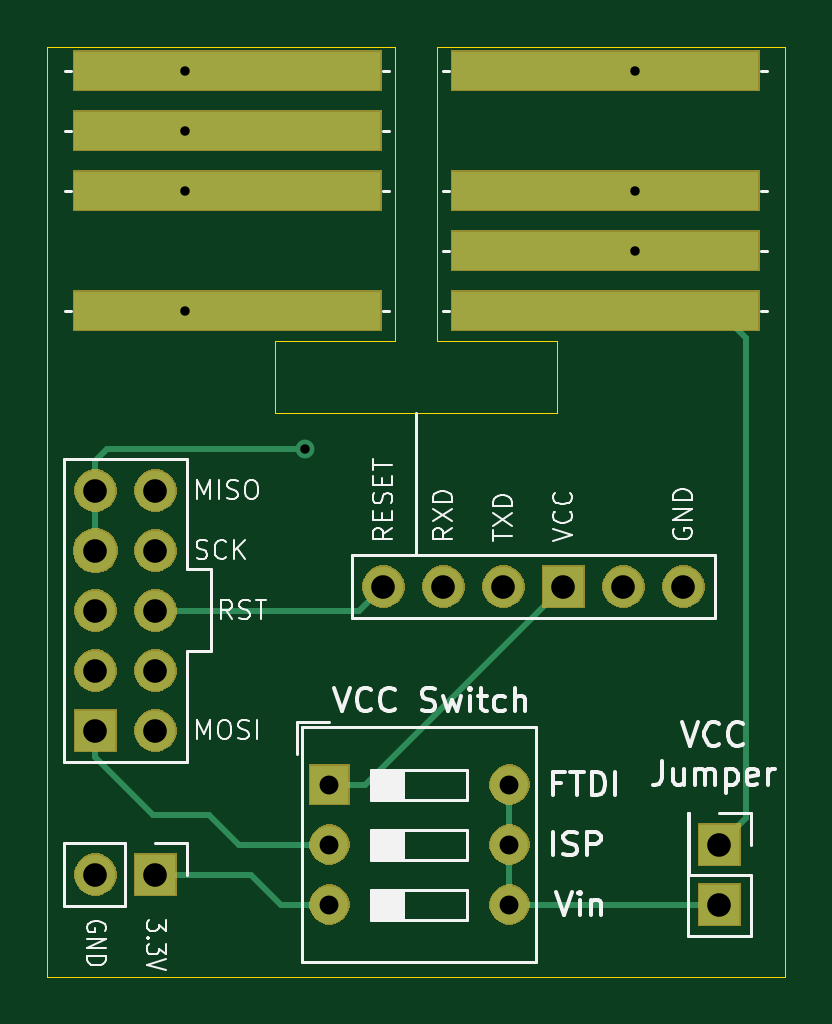
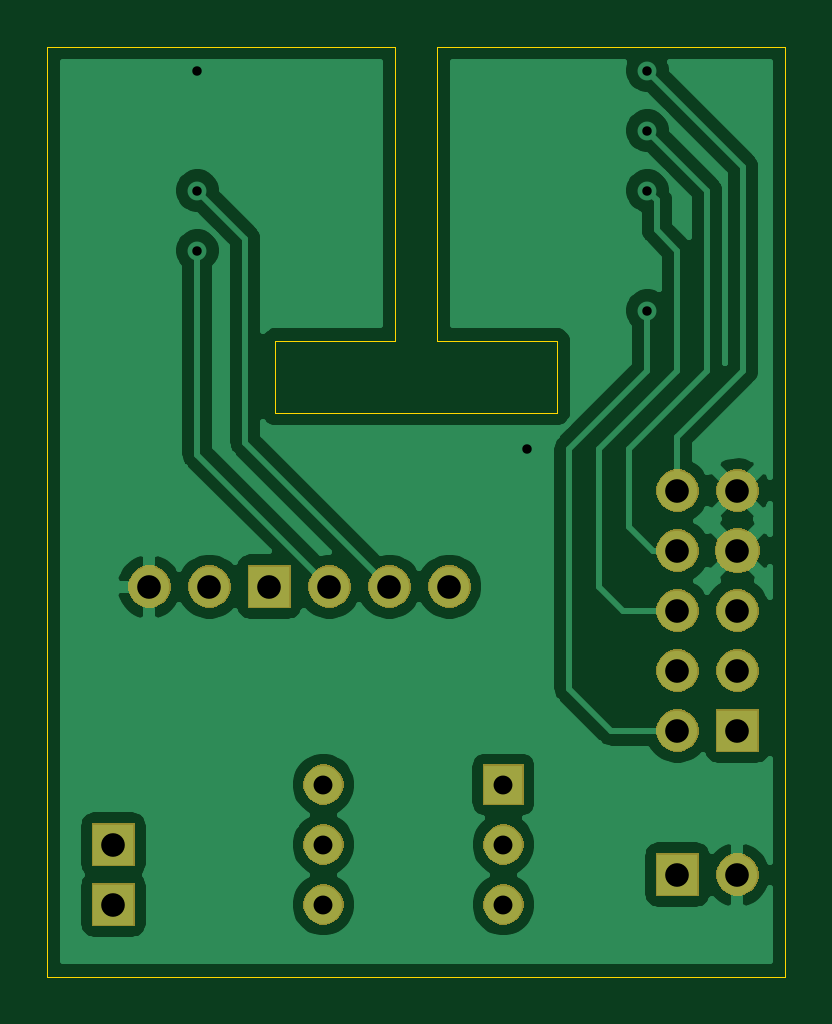
Circuit board: 11 layer files. Board 31.2 x 39.4 mm.
- bottom_copper: Flash-Station-B_Cu.gbr (43154 bytes)
- bottom_mask: Flash-Station-B_Mask.gbr (19002 bytes)
- paste: Flash-Station-B_Paste.gbr (487 bytes)
- bottom_silk: Flash-Station-B_SilkS.gbr (488 bytes)
- outline: Flash-Station-Edge_Cuts.gbr (1054 bytes)
- top_copper: Flash-Station-F_Cu.gbr (2910 bytes)
- top_mask: Flash-Station-F_Mask.gbr (20082 bytes)
- paste: Flash-Station-F_Paste.gbr (713 bytes)
- top_silk: Flash-Station-F_SilkS.gbr (21556 bytes)
- drill: Flash-Station-NPTH.drl (271 bytes)
- drill: Flash-Station-PTH.drl (699 bytes)

=== bottom_copper: Flash-Station-B_Cu.gbr (43154 bytes, source omitted) ===
=== bottom_mask: Flash-Station-B_Mask.gbr (19002 bytes, source omitted) ===
=== paste: Flash-Station-B_Paste.gbr ===
G04 #@! TF.GenerationSoftware,KiCad,Pcbnew,5.1.5*
G04 #@! TF.CreationDate,2020-01-13T19:24:34+01:00*
G04 #@! TF.ProjectId,Flash-Station,466c6173-682d-4537-9461-74696f6e2e6b,rev?*
G04 #@! TF.SameCoordinates,Original*
G04 #@! TF.FileFunction,Paste,Bot*
G04 #@! TF.FilePolarity,Positive*
%FSLAX46Y46*%
G04 Gerber Fmt 4.6, Leading zero omitted, Abs format (unit mm)*
G04 Created by KiCad (PCBNEW 5.1.5) date 2020-01-13 19:24:34*
%MOMM*%
%LPD*%
G04 APERTURE LIST*
G04 APERTURE END LIST*
M02*

=== bottom_silk: Flash-Station-B_SilkS.gbr ===
G04 #@! TF.GenerationSoftware,KiCad,Pcbnew,5.1.5*
G04 #@! TF.CreationDate,2020-01-13T19:24:34+01:00*
G04 #@! TF.ProjectId,Flash-Station,466c6173-682d-4537-9461-74696f6e2e6b,rev?*
G04 #@! TF.SameCoordinates,Original*
G04 #@! TF.FileFunction,Legend,Bot*
G04 #@! TF.FilePolarity,Positive*
%FSLAX46Y46*%
G04 Gerber Fmt 4.6, Leading zero omitted, Abs format (unit mm)*
G04 Created by KiCad (PCBNEW 5.1.5) date 2020-01-13 19:24:34*
%MOMM*%
%LPD*%
G04 APERTURE LIST*
G04 APERTURE END LIST*
M02*

=== outline: Flash-Station-Edge_Cuts.gbr ===
G04 #@! TF.GenerationSoftware,KiCad,Pcbnew,5.1.5*
G04 #@! TF.CreationDate,2020-01-13T19:24:34+01:00*
G04 #@! TF.ProjectId,Flash-Station,466c6173-682d-4537-9461-74696f6e2e6b,rev?*
G04 #@! TF.SameCoordinates,Original*
G04 #@! TF.FileFunction,Profile,NP*
%FSLAX46Y46*%
G04 Gerber Fmt 4.6, Leading zero omitted, Abs format (unit mm)*
G04 Created by KiCad (PCBNEW 5.1.5) date 2020-01-13 19:24:34*
%MOMM*%
%LPD*%
G04 APERTURE LIST*
%ADD10C,0.050000*%
G04 APERTURE END LIST*
D10*
X81280000Y-58674000D02*
X66548000Y-58674000D01*
X81280000Y-71120000D02*
X81280000Y-58674000D01*
X76200000Y-71120000D02*
X81280000Y-71120000D01*
X76200000Y-74168000D02*
X76200000Y-71120000D01*
X88138000Y-74168000D02*
X76200000Y-74168000D01*
X88138000Y-71120000D02*
X88138000Y-74168000D01*
X83058000Y-71120000D02*
X88138000Y-71120000D01*
X83058000Y-58674000D02*
X83058000Y-71120000D01*
X97790000Y-58674000D02*
X83058000Y-58674000D01*
X97790000Y-98044000D02*
X97790000Y-58674000D01*
X66548000Y-98044000D02*
X97790000Y-98044000D01*
X66548000Y-58674000D02*
X66548000Y-98044000D01*
M02*

=== top_copper: Flash-Station-F_Cu.gbr ===
G04 #@! TF.GenerationSoftware,KiCad,Pcbnew,5.1.5*
G04 #@! TF.CreationDate,2020-01-13T19:24:34+01:00*
G04 #@! TF.ProjectId,Flash-Station,466c6173-682d-4537-9461-74696f6e2e6b,rev?*
G04 #@! TF.SameCoordinates,Original*
G04 #@! TF.FileFunction,Copper,L1,Top*
G04 #@! TF.FilePolarity,Positive*
%FSLAX46Y46*%
G04 Gerber Fmt 4.6, Leading zero omitted, Abs format (unit mm)*
G04 Created by KiCad (PCBNEW 5.1.5) date 2020-01-13 19:24:34*
%MOMM*%
%LPD*%
G04 APERTURE LIST*
%ADD10O,1.700000X1.700000*%
%ADD11R,1.700000X1.700000*%
%ADD12C,1.700000*%
%ADD13C,1.800000*%
%ADD14R,13.000000X1.600000*%
%ADD15O,1.600000X1.600000*%
%ADD16R,1.600000X1.600000*%
%ADD17C,0.800000*%
%ADD18C,0.250000*%
G04 APERTURE END LIST*
D10*
X93472000Y-81534000D03*
X90932000Y-81534000D03*
D11*
X88392000Y-81534000D03*
D10*
X85852000Y-81534000D03*
X83312000Y-81534000D03*
D12*
X80772000Y-81534000D03*
D10*
X71120000Y-87630000D03*
D11*
X68580000Y-87630000D03*
D10*
X71120000Y-85090000D03*
X68580000Y-85090000D03*
X71120000Y-82550000D03*
X68580000Y-82550000D03*
X71120000Y-80010000D03*
D13*
X68580000Y-80010000D03*
D10*
X71120000Y-77470000D03*
D12*
X68580000Y-77470000D03*
D14*
X74168000Y-69850000D03*
X74168000Y-64770000D03*
X74168000Y-59690000D03*
X74168000Y-62230000D03*
X90170000Y-59690000D03*
X90170000Y-64770000D03*
X90170000Y-69850000D03*
X90170000Y-67310000D03*
D11*
X94996000Y-94996000D03*
X94996000Y-92456000D03*
D10*
X68580000Y-93726000D03*
D11*
X71120000Y-93726000D03*
D15*
X86106000Y-89916000D03*
X78486000Y-94996000D03*
X86106000Y-92456000D03*
X78486000Y-92456000D03*
X86106000Y-94996000D03*
D16*
X78486000Y-89916000D03*
D17*
X91440000Y-59690000D03*
X77470000Y-75692000D03*
X72390000Y-59690000D03*
X72390000Y-62230000D03*
X72390000Y-64770000D03*
X72390000Y-69850000D03*
X91440000Y-64770000D03*
X91440000Y-67310000D03*
D18*
X69088000Y-75692000D02*
X77470000Y-75692000D01*
X68580000Y-77470000D02*
X68580000Y-76200000D01*
X68580000Y-76200000D02*
X69088000Y-75692000D01*
X77470000Y-75692000D02*
X77470000Y-75692000D01*
X68580000Y-78672081D02*
X68580000Y-80010000D01*
X68580000Y-77470000D02*
X68580000Y-78672081D01*
X71120000Y-93726000D02*
X75184000Y-93726000D01*
X76454000Y-94996000D02*
X78486000Y-94996000D01*
X75184000Y-93726000D02*
X76454000Y-94996000D01*
X79756000Y-82550000D02*
X80772000Y-81534000D01*
X71120000Y-82550000D02*
X79756000Y-82550000D01*
X86106000Y-89916000D02*
X86106000Y-94996000D01*
X86106000Y-94996000D02*
X94996000Y-94996000D01*
X96139000Y-70993000D02*
X94996000Y-69850000D01*
X94996000Y-92456000D02*
X96139000Y-91313000D01*
X96139000Y-91313000D02*
X96139000Y-70993000D01*
X80010000Y-89916000D02*
X88392000Y-81534000D01*
X78486000Y-89916000D02*
X80010000Y-89916000D01*
X78486000Y-92456000D02*
X74676000Y-92456000D01*
X74676000Y-92456000D02*
X73406000Y-91186000D01*
X68580000Y-88730000D02*
X68580000Y-87630000D01*
X71036000Y-91186000D02*
X68580000Y-88730000D01*
X73406000Y-91186000D02*
X71036000Y-91186000D01*
M02*

=== top_mask: Flash-Station-F_Mask.gbr (20082 bytes, source omitted) ===
=== paste: Flash-Station-F_Paste.gbr ===
G04 #@! TF.GenerationSoftware,KiCad,Pcbnew,5.1.5*
G04 #@! TF.CreationDate,2020-01-13T19:24:34+01:00*
G04 #@! TF.ProjectId,Flash-Station,466c6173-682d-4537-9461-74696f6e2e6b,rev?*
G04 #@! TF.SameCoordinates,Original*
G04 #@! TF.FileFunction,Paste,Top*
G04 #@! TF.FilePolarity,Positive*
%FSLAX46Y46*%
G04 Gerber Fmt 4.6, Leading zero omitted, Abs format (unit mm)*
G04 Created by KiCad (PCBNEW 5.1.5) date 2020-01-13 19:24:34*
%MOMM*%
%LPD*%
G04 APERTURE LIST*
%ADD10R,13.000000X1.600000*%
G04 APERTURE END LIST*
D10*
X74168000Y-69850000D03*
X74168000Y-64770000D03*
X74168000Y-59690000D03*
X74168000Y-62230000D03*
X90170000Y-59690000D03*
X90170000Y-64770000D03*
X90170000Y-69850000D03*
X90170000Y-67310000D03*
M02*

=== top_silk: Flash-Station-F_SilkS.gbr (21556 bytes, source omitted) ===
=== drill: Flash-Station-NPTH.drl ===
M48
; DRILL file {KiCad 5.1.5} date Mo 13 Jan 2020 19:24:41 CET
; FORMAT={-:-/ absolute / inch / decimal}
; #@! TF.CreationDate,2020-01-13T19:24:41+01:00
; #@! TF.GenerationSoftware,Kicad,Pcbnew,5.1.5
; #@! TF.FileFunction,NonPlated,1,2,NPTH
FMAT,2
INCH
%
G90
G05
T0
M30

=== drill: Flash-Station-PTH.drl ===
M48
; DRILL file {KiCad 5.1.5} date Mo 13 Jan 2020 19:24:41 CET
; FORMAT={-:-/ absolute / inch / decimal}
; #@! TF.CreationDate,2020-01-13T19:24:41+01:00
; #@! TF.GenerationSoftware,Kicad,Pcbnew,5.1.5
; #@! TF.FileFunction,Plated,1,2,PTH
FMAT,2
INCH
T1C0.0157
T2C0.0315
T3C0.0394
%
G90
G05
T1
X2.85Y-2.35
X2.85Y-2.45
X2.85Y-2.55
X2.85Y-2.75
X3.05Y-2.98
X3.6Y-2.35
X3.6Y-2.55
X3.6Y-2.65
T2
X3.09Y-3.54
X3.09Y-3.64
X3.09Y-3.74
X3.39Y-3.54
X3.39Y-3.64
X3.39Y-3.74
T3
X2.7Y-3.69
X2.8Y-3.69
X2.7Y-3.05
X2.7Y-3.15
X2.7Y-3.25
X2.7Y-3.35
X2.7Y-3.45
X2.8Y-3.05
X2.8Y-3.15
X2.8Y-3.25
X2.8Y-3.35
X2.8Y-3.45
X3.18Y-3.21
X3.28Y-3.21
X3.38Y-3.21
X3.48Y-3.21
X3.58Y-3.21
X3.68Y-3.21
X3.74Y-3.64
X3.74Y-3.74
T0
M30
